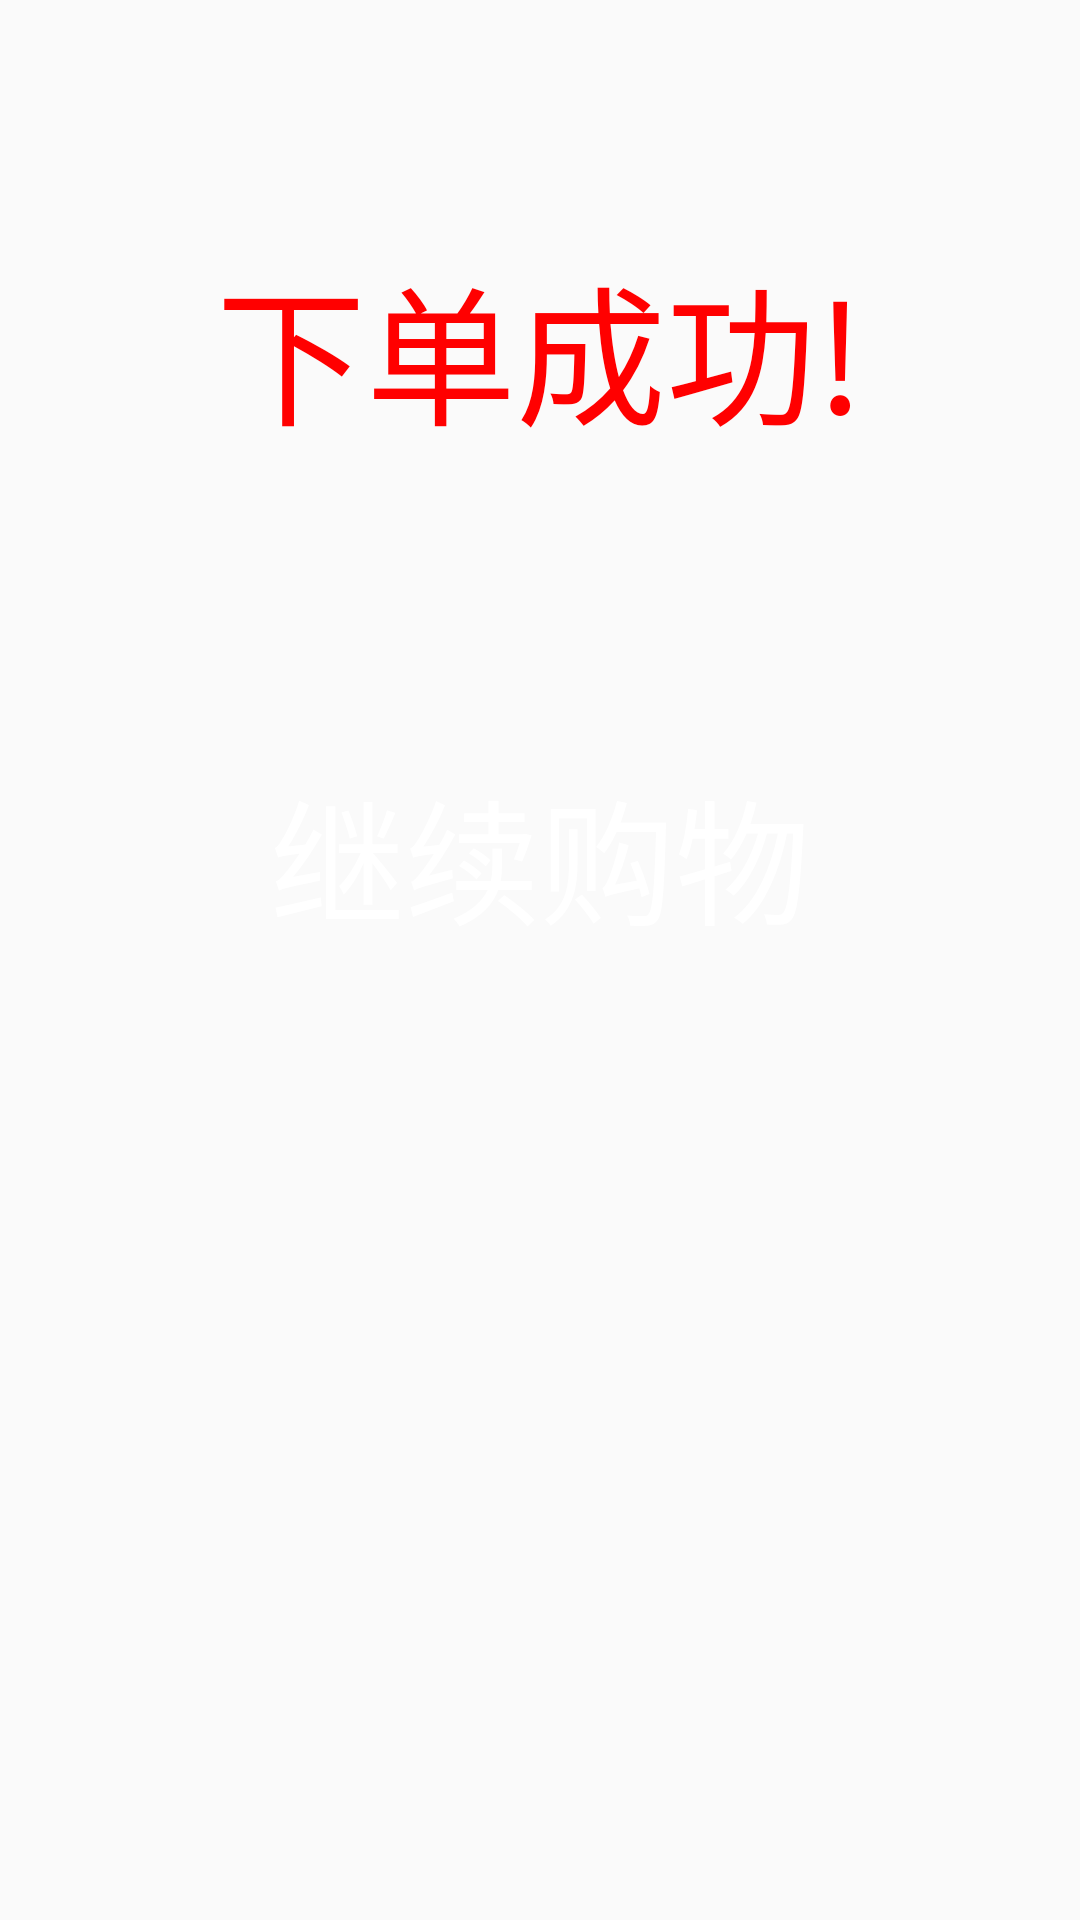

Android layout source for this screen:
<!-- AndroidManifest.xml: application theme Theme.MaterialComponents.DayNight.Bridge -->
<!-- res/layout/activity_sum.xml -->
<?xml version="1.0" encoding="utf-8"?>
<LinearLayout xmlns:android="http://schemas.android.com/apk/res/android"
    xmlns:app="http://schemas.android.com/apk/res-auto"
    xmlns:tools="http://schemas.android.com/tools"
    android:layout_width="match_parent"
    android:layout_height="match_parent"
    android:orientation="vertical"
    tools:context=".Sum" >

    <TextView
        android:id="@+id/textView3"
        android:layout_width="match_parent"
        android:layout_height="wrap_content"
        android:gravity="center"
        android:layout_gravity="center"
        android:layout_marginTop="80dp"
        android:textSize="50dp"
        android:textColor="#ff0000"
        android:text="下单成功!" />

    <Button
        android:id="@+id/shopping2"
        android:layout_width="200dp"
        android:layout_gravity="center"
        android:layout_marginTop="100dp"
        android:background="@drawable/round_corner"
        android:gravity="center"
        android:textColor="#ffffff"
        android:layout_height="wrap_content"
        android:textSize="45dp"
        android:text="继续购物" />
</LinearLayout>
<!-- resources referenced by this layout -->
<resources>

</resources>
